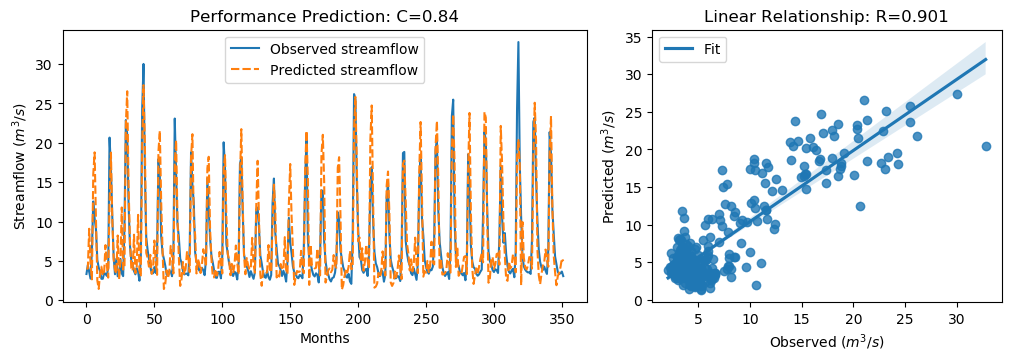

The file beside this chart, header and first rows:
y_true, y_pred, y_true_scaled, y_pred_scaled
3.34, 3.977, -0.6058, -0.5152
4.47, 4.042, -0.4451, -0.506
3.61, 9.085, -0.5674, 0.211
2.75, 4.59, -0.6897, -0.4281
6.28, 2.659, -0.1878, -0.7027
12.55, 16.02, 0.7036, 1.197
10.44, 18.79, 0.4036, 1.59
9.01, 10.22, 0.2003, 0.3725
5.12, 2.519, -0.3527, -0.7225
4.16, 1.446, -0.4892, -0.875
3.72, 3.393, -0.5518, -0.5982
2.73, 4.272, -0.6925, -0.4733
2.73, 3.169, -0.6925, -0.6301
3.43, 3.542, -0.593, -0.577
3.4, 7.01, -0.5972, -0.08406
3.1, 4.391, -0.6399, -0.4564
4.17, 2.881, -0.4878, -0.671
20.66, 12.41, 1.857, 0.6843
16.78, 18.76, 1.305, 1.586
10.67, 10.46, 0.4363, 0.4066
5.59, 5.23, -0.2859, -0.3371
3.31, 3.843, -0.61, -0.5343
5.26, 3.393, -0.3328, -0.5983
3.05, 8.225, -0.647, 0.08878
3.04, 2.642, -0.6484, -0.705
5.26, 5.108, -0.3328, -0.3544
3.41, 11.79, -0.5958, 0.5954
3.07, 3.898, -0.6442, -0.5264
9.62, 4.328, 0.2871, -0.4653
22.89, 22.42, 2.174, 2.107
21.04, 26.54, 1.911, 2.693
12.14, 14.51, 0.6453, 0.9829
7.0, 7.67, -0.08543, 0.009775
5.08, 4.061, -0.3584, -0.5032
4.58, 3.753, -0.4295, -0.5471
3.72, 8.331, -0.5518, 0.1039
3.3, 3.443, -0.6115, -0.5911
4.07, 4.298, -0.502, -0.4696
3.64, 10.85, -0.5631, 0.4616
2.49, 3.777, -0.7266, -0.5437
5.3, 3.022, -0.3271, -0.651
24.2, 19.54, 2.36, 1.697
30.01, 27.32, 3.186, 2.803
16.39, 19.89, 1.25, 1.748
8.01, 6.019, 0.05817, -0.2249
6.41, 5.395, -0.1693, -0.3136
5.24, 4.271, -0.3357, -0.4734
4.29, 5.769, -0.4707, -0.2605
3.44, 3.35, -0.5916, -0.6043
3.43, 3.846, -0.593, -0.5338
4.22, 7.589, -0.4807, -0.001672
3.47, 4.903, -0.5873, -0.3836
6.6, 3.234, -0.1423, -0.6209
17.94, 18.92, 1.47, 1.61
15.85, 21.51, 1.173, 1.978
8.14, 12.52, 0.07665, 0.6989
6.0, 6.45, -0.2276, -0.1636
5.26, 1.436, -0.3328, -0.8765
4.42, 2.045, -0.4522, -0.7899
3.28, 3.827, -0.6143, -0.5365
... 292 more rows
